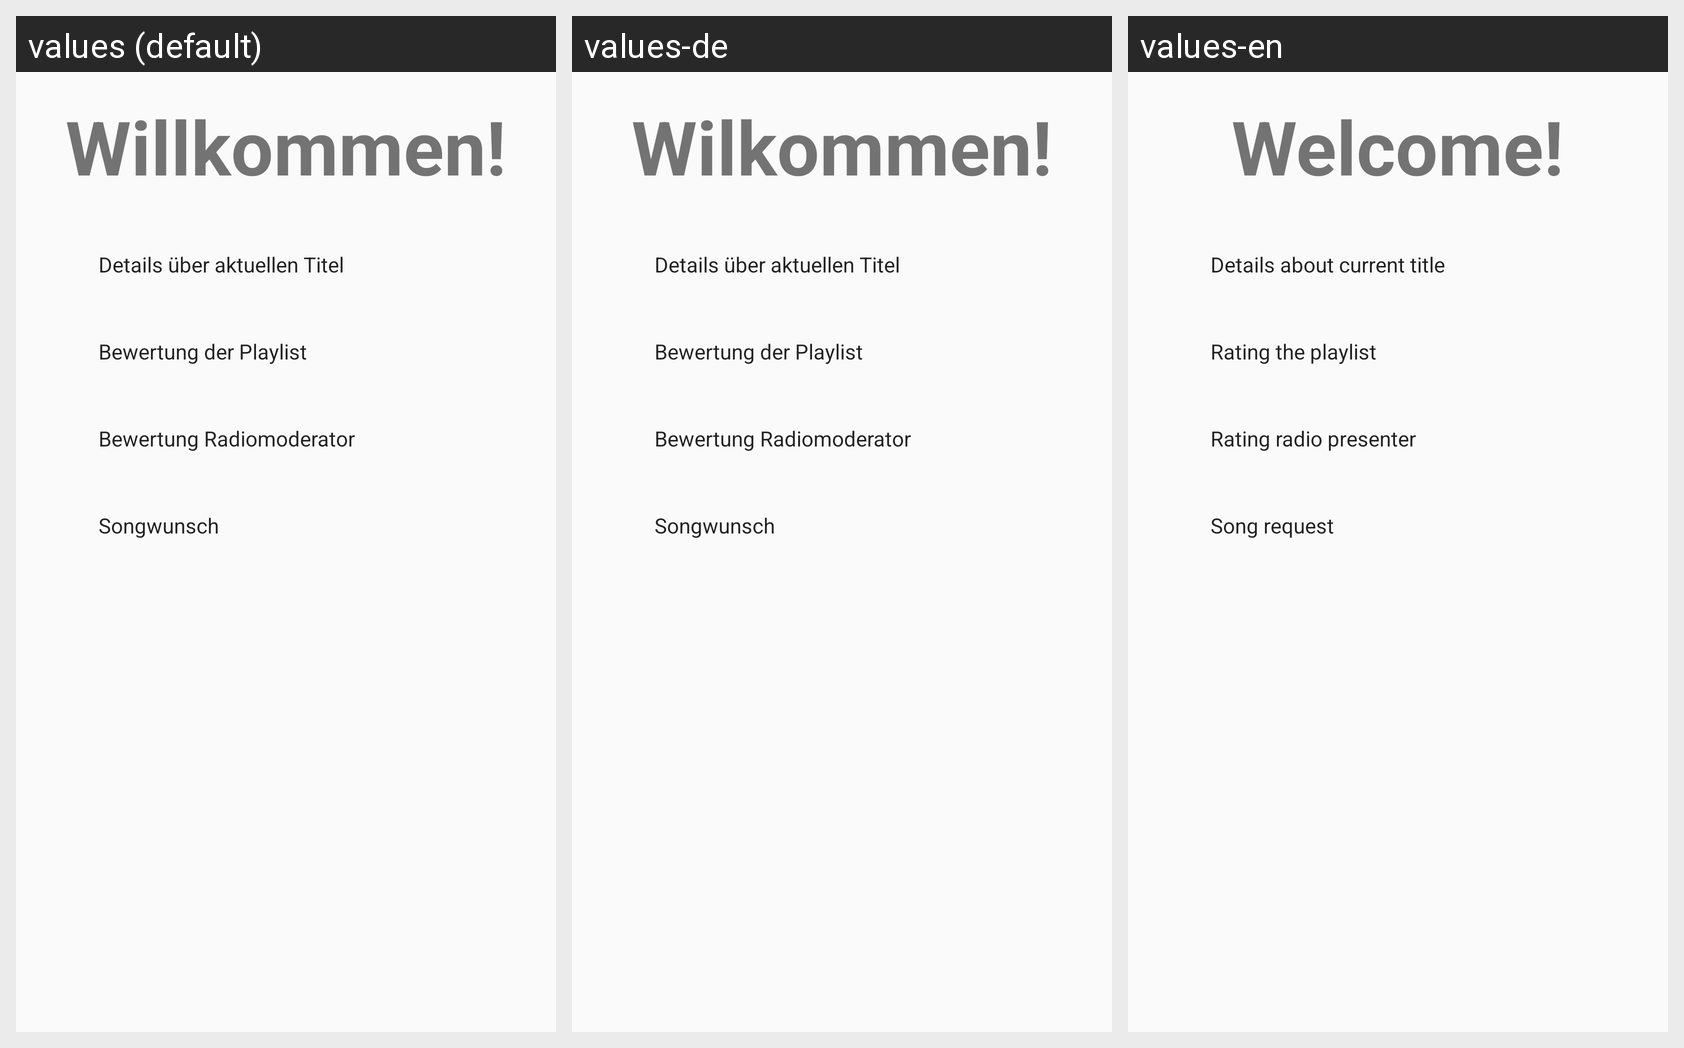

Translations of the strings shown on this Android screen, per locale in the grid:
Android screen res/layout/main.xml rendered under 3 locales, left to right: values (default), values-de, values-en. Device: Nexus 5 (rendered at 1080×1920; each locale shown at half size, 540×960, under a caption strip naming it); theme Theme.Radio_App.
Strings drawn on this screen, with the default value and each locale's value (text and hints the layout hard-codes appear in the picture but are not listed):

willkommen
  values: Willkommen!
  values-de: Wilkommen!
  values-en: Welcome!

details_ber_aktuellen_titel
  values: Details über aktuellen Titel
  values-de: Details über aktuellen Titel
  values-en: Details about current title

bewertung_der_playlist
  values: Bewertung der Playlist
  values-de: Bewertung der Playlist
  values-en: Rating the playlist

bewertung_radiomoderator
  values: Bewertung Radiomoderator
  values-de: Bewertung Radiomoderator
  values-en: Rating radio presenter

songwunsch
  values: Songwunsch
  values-de: Songwunsch
  values-en: Song request
